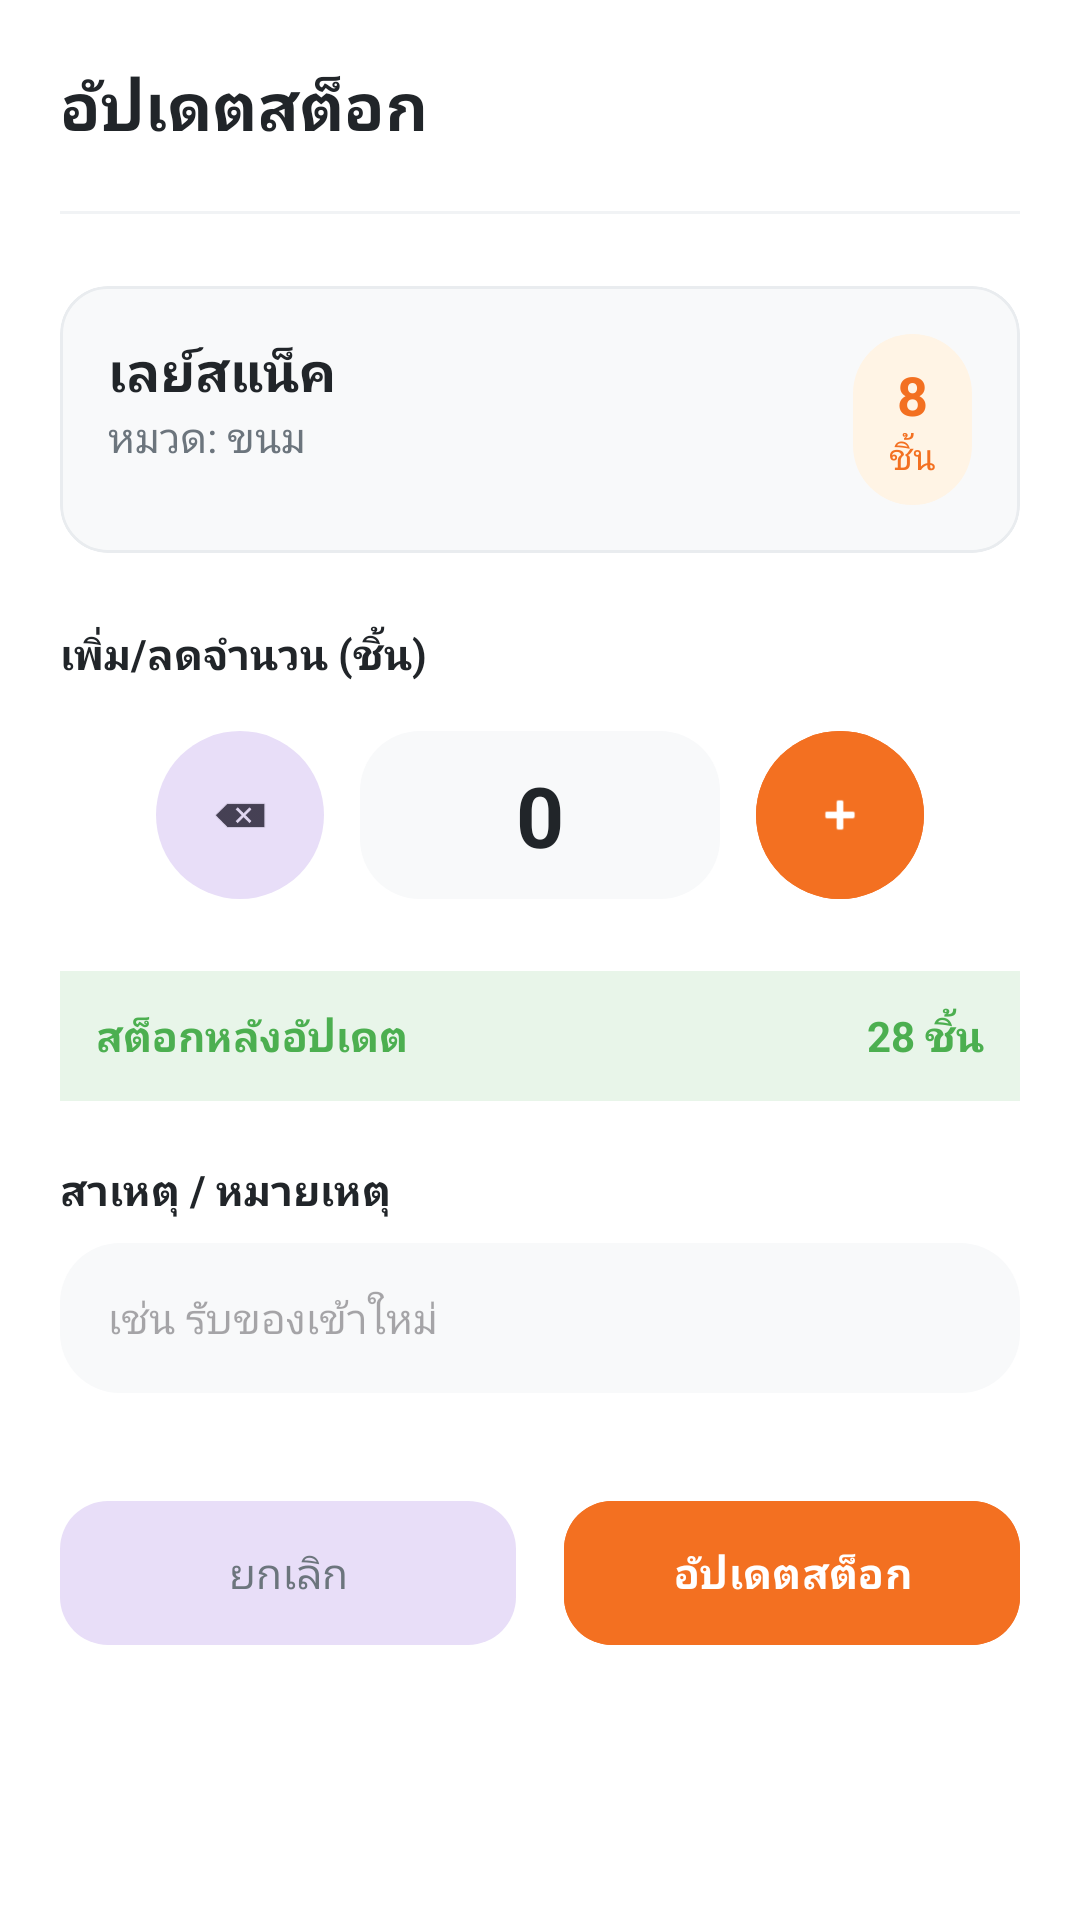

Reconstruct the res/layout file that produces this screen, plus the resources it refers to.
<!-- AndroidManifest.xml: application theme Theme.SaiThongGroceryApp -->
<!-- res/layout/update_stock.xml -->
<?xml version="1.0" encoding="utf-8"?>

<ScrollView xmlns:android="http://schemas.android.com/apk/res/android"
    xmlns:app="http://schemas.android.com/apk/res-auto"
    xmlns:tools="http://schemas.android.com/tools"
    android:layout_width="match_parent"
    android:layout_height="match_parent"
    android:fillViewport="true"
    android:scrollbars="none">

    <androidx.constraintlayout.widget.ConstraintLayout
        android:layout_width="match_parent"
        android:layout_height="wrap_content"
        android:background="@color/white"
        android:padding="20dp">

        
        <TextView
            android:id="@+id/tv_update_stock_title"
            android:layout_width="wrap_content"
            android:layout_height="wrap_content"
            android:text="อัปเดตสต็อก"
            android:textColor="@color/text_primary"
            android:textSize="22sp"
            android:textStyle="bold"
            app:layout_constraintStart_toStartOf="parent"
            app:layout_constraintTop_toTopOf="parent" />

        <View
            android:id="@+id/update_stock_header_divider"
            android:layout_width="match_parent"
            android:layout_height="1dp"
            android:layout_marginTop="20dp"
            android:background="#F1F3F5"
            app:layout_constraintTop_toBottomOf="@id/tv_update_stock_title" />

        
        <com.google.android.material.card.MaterialCardView
            android:id="@+id/card_product_info"
            android:layout_width="match_parent"
            android:layout_height="wrap_content"
            android:layout_marginTop="24dp"
            app:cardBackgroundColor="#F8F9FA"
            app:cardCornerRadius="16dp"
            app:cardElevation="0dp"
            app:strokeColor="#E9ECEF"
            app:strokeWidth="1dp"
            app:layout_constraintTop_toBottomOf="@id/update_stock_header_divider">

            <RelativeLayout
                android:layout_width="match_parent"
                android:layout_height="wrap_content"
                android:padding="16dp">

                <LinearLayout
                    android:layout_width="wrap_content"
                    android:layout_height="wrap_content"
                    android:orientation="vertical">
                    <TextView
                        android:id="@+id/tv_update_product_name"
                        android:layout_width="wrap_content"
                        android:layout_height="wrap_content"
                        android:text="เลย์สแน็ค"
                        android:textColor="@color/text_primary"
                        android:textSize="18sp"
                        android:textStyle="bold" />
                    <TextView
                        android:id="@+id/tv_update_product_category"
                        android:layout_width="wrap_content"
                        android:layout_height="wrap_content"
                        android:text="หมวด: ขนม"
                        android:textColor="@color/text_secondary"
                        android:textSize="14sp" />
                </LinearLayout>

                
                <LinearLayout
                    android:layout_width="wrap_content"
                    android:layout_height="wrap_content"
                    android:layout_alignParentEnd="true"
                    android:layout_centerVertical="true"
                    android:background="@drawable/bg_tag_orange"
                    android:gravity="center"
                    android:orientation="vertical"
                    android:paddingHorizontal="12dp"
                    android:paddingVertical="8dp">
                    <TextView
                        android:id="@+id/tv_current_stock_val"
                        android:layout_width="wrap_content"
                        android:layout_height="wrap_content"
                        android:text="8"
                        android:textColor="@color/brand_orange"
                        android:textSize="18sp"
                        android:textStyle="bold" />
                    <TextView
                        android:layout_width="wrap_content"
                        android:layout_height="wrap_content"
                        android:text="ชิ้น"
                        android:textColor="@color/brand_orange"
                        android:textSize="12sp" />
                </LinearLayout>
            </RelativeLayout>
        </com.google.android.material.card.MaterialCardView>

        
        <TextView
            android:id="@+id/lbl_add_qty"
            android:layout_width="wrap_content"
            android:layout_height="wrap_content"
            android:layout_marginTop="24dp"
            android:text="เพิ่ม/ลดจำนวน (ชิ้น)"
            android:textColor="@color/text_primary"
            android:textStyle="bold"
            app:layout_constraintStart_toStartOf="parent"
            app:layout_constraintTop_toBottomOf="@id/card_product_info" />

        <LinearLayout
            android:id="@+id/ll_qty_picker"
            android:layout_width="match_parent"
            android:layout_height="wrap_content"
            android:layout_marginTop="16dp"
            android:gravity="center"
            android:orientation="horizontal"
            app:layout_constraintTop_toBottomOf="@id/lbl_add_qty">

            
            <com.google.android.material.button.MaterialButton
                android:id="@+id/btn_minus"
                style="@style/Widget.Material3.Button.TonalButton"
                android:layout_width="56dp"
                android:layout_height="56dp"
                android:contentDescription="ลดจำนวน"
                android:insetLeft="0dp"
                android:insetTop="0dp"
                android:insetRight="0dp"
                android:insetBottom="0dp"
                app:cornerRadius="28dp"
                app:icon="@android:drawable/ic_input_delete"
                app:iconGravity="textStart"
                app:iconPadding="0dp" />

            
            <EditText
                android:id="@+id/et_add_qty_val"
                android:layout_width="120dp"
                android:layout_height="56dp"
                android:layout_marginHorizontal="12dp"
                android:background="@drawable/bg_rounded_gray"
                android:gravity="center"
                android:inputType="numberSigned"
                android:paddingHorizontal="8dp"
                android:text="0"
                android:textColor="@color/text_primary"
                android:textSize="28sp"
                android:textStyle="bold" />

            
            <com.google.android.material.button.MaterialButton
                android:id="@+id/btn_plus"
                android:layout_width="56dp"
                android:layout_height="56dp"
                android:backgroundTint="@color/brand_orange"
                android:contentDescription="เพิ่มจำนวน"
                android:insetLeft="0dp"
                android:insetTop="0dp"
                android:insetRight="0dp"
                android:insetBottom="0dp"
                app:cornerRadius="28dp"
                app:icon="@android:drawable/ic_input_add"
                app:iconGravity="textStart"
                app:iconPadding="0dp" />
        </LinearLayout>

        
        <LinearLayout
            android:id="@+id/ll_stock_summary"
            android:layout_width="match_parent"
            android:layout_height="wrap_content"
            android:layout_marginTop="24dp"
            android:background="#E8F5E9"
            android:orientation="horizontal"
            android:padding="12dp"
            app:layout_constraintTop_toBottomOf="@id/ll_qty_picker">
            <TextView
                android:layout_width="0dp"
                android:layout_height="wrap_content"
                android:layout_weight="1"
                android:text="สต็อกหลังอัปเดต"
                android:textColor="@color/brand_green"
                android:textStyle="bold" />
            <TextView
                android:id="@+id/tv_after_stock_val"
                android:layout_width="wrap_content"
                android:layout_height="wrap_content"
                android:text="28 ชิ้น"
                android:textColor="@color/brand_green"
                android:textStyle="bold" />
        </LinearLayout>

        
        <TextView
            android:id="@+id/lbl_remark"
            android:layout_width="wrap_content"
            android:layout_height="wrap_content"
            android:layout_marginTop="20dp"
            android:text="สาเหตุ / หมายเหตุ"
            android:textColor="@color/text_primary"
            android:textStyle="bold"
            app:layout_constraintStart_toStartOf="parent"
            app:layout_constraintTop_toBottomOf="@id/ll_stock_summary" />

        <EditText
            android:id="@+id/et_remark"
            android:layout_width="match_parent"
            android:layout_height="50dp"
            android:layout_marginTop="8dp"
            android:background="@drawable/bg_rounded_gray"
            android:hint="เช่น รับของเข้าใหม่"
            android:inputType="text"
            android:paddingHorizontal="16dp"
            android:textSize="14sp"
            app:layout_constraintTop_toBottomOf="@id/lbl_remark" />

        
        <LinearLayout
            android:layout_width="match_parent"
            android:layout_height="wrap_content"
            android:layout_marginTop="32dp"
            android:orientation="horizontal"
            app:layout_constraintTop_toBottomOf="@id/et_remark">

            <com.google.android.material.button.MaterialButton
                android:id="@+id/btn_update_stock_cancel"
                style="@style/Widget.Material3.Button.TonalButton"
                android:layout_width="0dp"
                android:layout_height="56dp"
                android:layout_marginEnd="8dp"
                android:layout_weight="1"
                android:text="ยกเลิก"
                android:textColor="@color/text_secondary"
                app:cornerRadius="16dp" />

            <com.google.android.material.button.MaterialButton
                android:id="@+id/btn_confirm_update_stock"
                android:layout_width="0dp"
                android:layout_height="56dp"
                android:layout_marginStart="8dp"
                android:layout_weight="1"
                android:backgroundTint="@color/brand_orange"
                android:text="อัปเดตสต็อก"
                android:textStyle="bold"
                app:cornerRadius="16dp" />
        </LinearLayout>

    </androidx.constraintlayout.widget.ConstraintLayout>
</ScrollView>
<!-- resources referenced by this layout -->
<resources>
  <color name="brand_green">#4CAF50</color>
  <color name="brand_orange">#F37021</color>
  <color name="text_primary">#212529</color>
  <color name="text_secondary">#6C757D</color>
  <color name="white">#FFFFFFFF</color>
  <!-- drawable bg_rounded_gray (drawable) -->
  <?xml version="1.0" encoding="utf-8"?>
  
  <shape xmlns:android="http://schemas.android.com/apk/res/android">
      <solid android:color="@color/background_gray" />
      <corners android:radius="20dp" />
  </shape>
  <!-- drawable bg_tag_orange (drawable) -->
  <?xml version="1.0" encoding="utf-8"?>
  
  <shape xmlns:android="http://schemas.android.com/apk/res/android">
      <solid android:color="@color/light_orange" />
      <corners android:radius="100dp" />
  </shape>
  <style name="Theme.SaiThongGroceryApp" parent="Base.Theme.SaiThongGroceryApp" />
  <color name="background_gray">#F8F9FA</color>
  <color name="light_orange">#FFF4E5</color>
  <style name="Base.Theme.SaiThongGroceryApp" parent="Theme.Material3.DayNight.NoActionBar">
          
          
      </style>
</resources>
